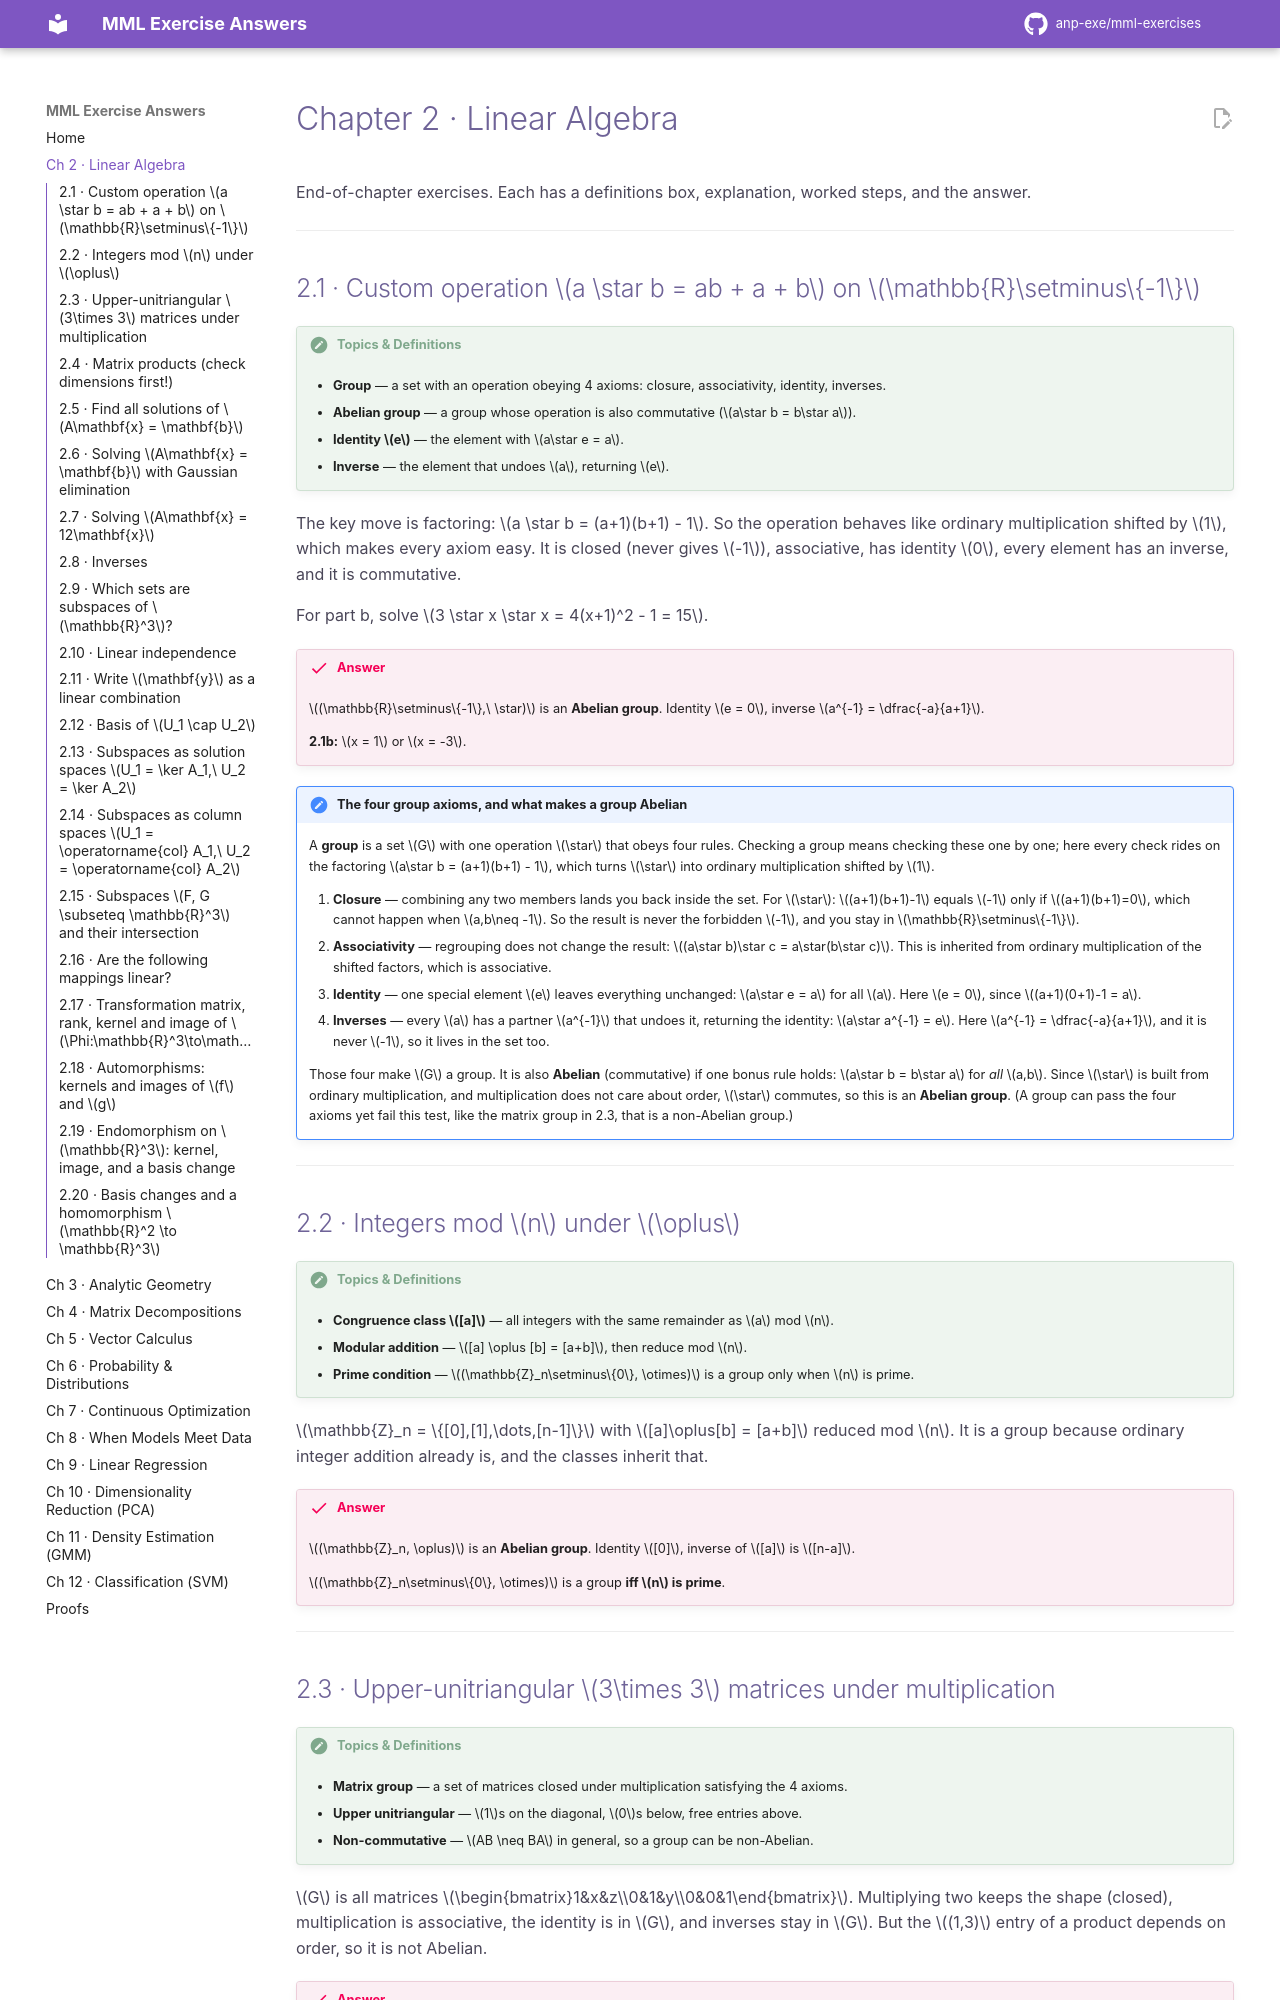

repository: anp-exe/mml-exercises · page: chapters/ch2/index.html · generator: mkdocs

---
description: 'Worked solutions to MML Chapter 2 (Linear Algebra) exercises 2.1 to 2.20: groups, Gaussian elimination, inverses, subspaces, linear independence, kernels, images and basis changes.'
---

# Chapter 2 · Linear Algebra

End-of-chapter exercises. Each has a definitions box, explanation, worked steps, and the answer.

---

## 2.1 · Custom operation $a \star b = ab + a + b$ on $\mathbb{R}\setminus\{-1\}$

!!! theory "Topics & Definitions"
    - **Group** — a set with an operation obeying 4 axioms: closure, associativity, identity, inverses.
    - **Abelian group** — a group whose operation is also commutative ($a\star b = b\star a$).
    - **Identity $e$** — the element with $a\star e = a$.
    - **Inverse** — the element that undoes $a$, returning $e$.

The key move is factoring: $a \star b = (a+1)(b+1) - 1$. So the operation behaves like ordinary multiplication shifted by $1$, which makes every axiom easy. It is closed (never gives $-1$), associative, has identity $0$, every element has an inverse, and it is commutative.

For part b, solve $3 \star x \star x = 4(x+1)^2 - 1 = 15$.

!!! answer "Answer"
    $(\mathbb{R}\setminus\{-1\},\ \star)$ is an **Abelian group**. Identity $e = 0$, inverse $a^{-1} = \dfrac{-a}{a+1}$.

    **2.1b:** $x = 1$ or $x = -3$.

!!! note "The four group axioms, and what makes a group Abelian"
    A **group** is a set $G$ with one operation $\star$ that obeys four rules. Checking a group means checking these one by one; here every check rides on the factoring $a\star b = (a+1)(b+1) - 1$, which turns $\star$ into ordinary multiplication shifted by $1$.

    1. **Closure** — combining any two members lands you back inside the set. For $\star$: $(a+1)(b+1)-1$ equals $-1$ only if $(a+1)(b+1)=0$, which cannot happen when $a,b\neq -1$. So the result is never the forbidden $-1$, and you stay in $\mathbb{R}\setminus\{-1\}$.
    2. **Associativity** — regrouping does not change the result: $(a\star b)\star c = a\star(b\star c)$. This is inherited from ordinary multiplication of the shifted factors, which is associative.
    3. **Identity** — one special element $e$ leaves everything unchanged: $a\star e = a$ for all $a$. Here $e = 0$, since $(a+1)(0+1)-1 = a$.
    4. **Inverses** — every $a$ has a partner $a^{-1}$ that undoes it, returning the identity: $a\star a^{-1} = e$. Here $a^{-1} = \dfrac{-a}{a+1}$, and it is never $-1$, so it lives in the set too.

    Those four make $G$ a group. It is also **Abelian** (commutative) if one bonus rule holds: $a\star b = b\star a$ for *all* $a,b$. Since $\star$ is built from ordinary multiplication, and multiplication does not care about order, $\star$ commutes, so this is an **Abelian group**. (A group can pass the four axioms yet fail this test, like the matrix group in 2.3, that is a non-Abelian group.)

---

## 2.2 · Integers mod $n$ under $\oplus$

!!! theory "Topics & Definitions"
    - **Congruence class $[a]$** — all integers with the same remainder as $a$ mod $n$.
    - **Modular addition** — $[a] \oplus [b] = [a+b]$, then reduce mod $n$.
    - **Prime condition** — $(\mathbb{Z}_n\setminus\{0\}, \otimes)$ is a group only when $n$ is prime.

$\mathbb{Z}_n = \{[0],[1],\dots,[n-1]\}$ with $[a]\oplus[b] = [a+b]$ reduced mod $n$. It is a group because ordinary integer addition already is, and the classes inherit that.

!!! answer "Answer"
    $(\mathbb{Z}_n, \oplus)$ is an **Abelian group**. Identity $[0]$, inverse of $[a]$ is $[n-a]$.

    $(\mathbb{Z}_n\setminus\{0\}, \otimes)$ is a group **iff $n$ is prime**.

---

## 2.3 · Upper-unitriangular $3\times 3$ matrices under multiplication

!!! theory "Topics & Definitions"
    - **Matrix group** — a set of matrices closed under multiplication satisfying the 4 axioms.
    - **Upper unitriangular** — $1$s on the diagonal, $0$s below, free entries above.
    - **Non-commutative** — $AB \neq BA$ in general, so a group can be non-Abelian.

$G$ is all matrices $\begin{bmatrix}1&x&z\\0&1&y\\0&0&1\end{bmatrix}$. Multiplying two keeps the shape (closed), multiplication is associative, the identity is in $G$, and inverses stay in $G$. But the $(1,3)$ entry of a product depends on order, so it is not Abelian.

!!! answer "Answer"
    $(G, \cdot)$ is a **group**, but **not Abelian**.

---
